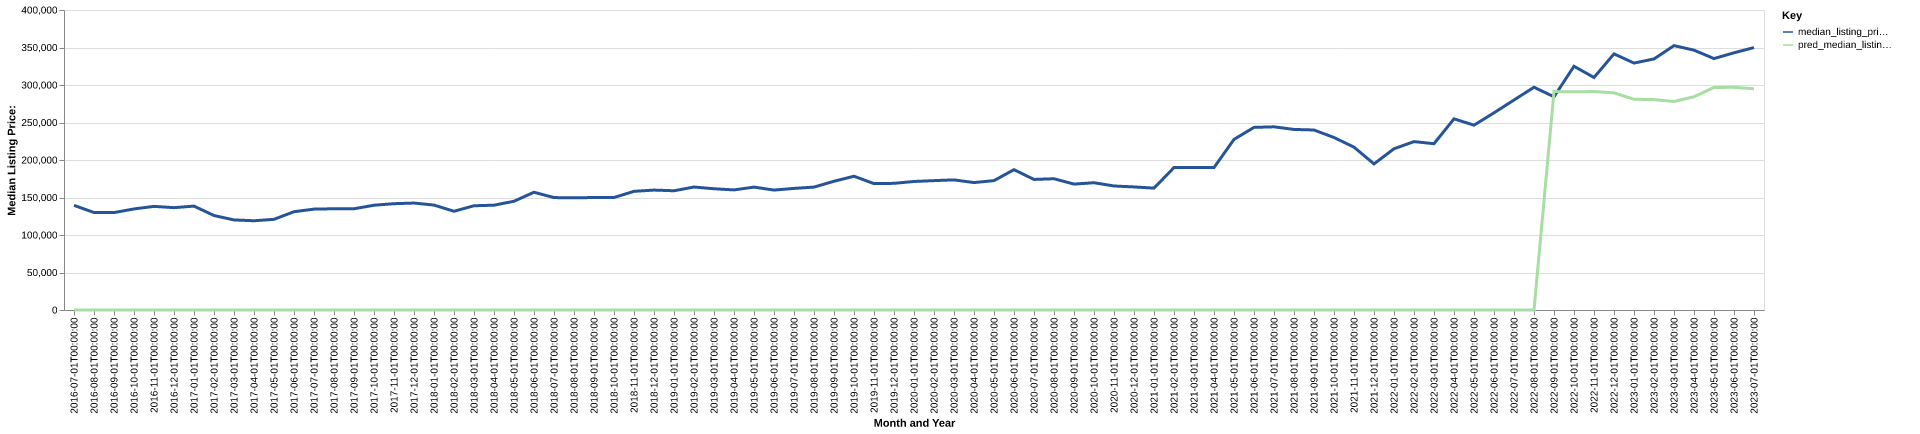

The data file committed next to this chart (first rows):
date, time_idx, median_listing_price, thirty_year_interest_rate_five, month, county_name, active_listing_count, median_days_on_market, pred_median_listing_price, month_year
2016-07-01, 0, 139500, 3.72, 7, Paris, TN, 226.0, 82.0, 0, Jul-2016
2016-08-01, 1, 130000, 3.73, 8, Paris, TN, 239.0, 87.0, 0, Aug-2016
2016-09-01, 2, 129900, 3.66, 9, Paris, TN, 231.0, 97.0, 0, Sep-2016
2016-10-01, 3, 134750, 3.64, 10, Paris, TN, 222.0, 102.0, 0, Oct-2016
2016-11-01, 4, 138174, 3.66, 11, Paris, TN, 211.0, 113.0, 0, Nov-2016
2016-12-01, 5, 136450, 3.48, 12, Paris, TN, 199.0, 116.0, 0, Dec-2016
2017-01-01, 6, 138525, 3.45, 1, Paris, TN, 184.0, 120.0, 0, Jan-2017
2017-02-01, 7, 125950, 3.5, 2, Paris, TN, 184.0, 119.0, 0, Feb-2017
2017-03-01, 8, 120100, 3.52, 3, Paris, TN, 188.0, 109.0, 0, Mar-2017
2017-04-01, 9, 119000, 4.03, 4, Paris, TN, 189.0, 96.0, 0, Apr-2017
2017-05-01, 10, 120900, 4.32, 5, Paris, TN, 202.0, 81.0, 0, May-2017
2017-06-01, 11, 131050, 4.2, 6, Paris, TN, 210.0, 78.0, 0, Jun-2017
2017-07-01, 12, 134500, 4.19, 7, Paris, TN, 210.0, 78.0, 0, Jul-2017
2017-08-01, 13, 135000, 4.3, 8, Paris, TN, 193.0, 86.0, 0, Aug-2017
2017-09-01, 14, 135000, 4.1, 9, Paris, TN, 187.0, 91.0, 0, Sep-2017
2017-10-01, 15, 139700, 4.05, 10, Paris, TN, 172.0, 95.0, 0, Oct-2017
2017-11-01, 16, 141750, 3.94, 11, Paris, TN, 165.0, 96.0, 0, Nov-2017
2017-12-01, 17, 142600, 4.03, 12, Paris, TN, 158.0, 106.0, 0, Dec-2017
2018-01-01, 18, 139900, 3.93, 1, Paris, TN, 139.0, 107.0, 0, Jan-2018
2018-02-01, 19, 131643, 3.83, 2, Paris, TN, 145.0, 106.0, 0, Feb-2018
2018-03-01, 20, 139000, 3.94, 3, Paris, TN, 162.0, 66.0, 0, Mar-2018
2018-04-01, 21, 139750, 3.95, 4, Paris, TN, 163.0, 71.0, 0, Apr-2018
2018-05-01, 22, 144999, 3.99, 5, Paris, TN, 168.0, 75.0, 0, May-2018
2018-06-01, 23, 157000, 4.15, 6, Paris, TN, 171.0, 65.0, 0, Jun-2018
2018-07-01, 24, 149900, 4.4, 7, Paris, TN, 169.0, 73.0, 0, Jul-2018
2018-08-01, 25, 149500, 4.46, 8, Paris, TN, 177.0, 81.0, 0, Aug-2018
2018-09-01, 26, 149999, 4.58, 9, Paris, TN, 168.0, 90.0, 0, Sep-2018
2018-10-01, 27, 149974, 4.66, 10, Paris, TN, 160.0, 98.0, 0, Oct-2018
2018-11-01, 28, 158225, 4.62, 11, Paris, TN, 155.0, 96.0, 0, Nov-2018
2018-12-01, 29, 159900, 4.54, 12, Paris, TN, 156.0, 100.0, 0, Dec-2018
2019-01-01, 30, 159000, 4.6, 1, Paris, TN, 160.0, 115.0, 0, Jan-2019
2019-02-01, 31, 163950, 4.72, 2, Paris, TN, 159.0, 117.0, 0, Feb-2019
2019-03-01, 32, 161671, 4.9, 3, Paris, TN, 157.0, 111.0, 0, Mar-2019
2019-04-01, 33, 160121, 4.94, 4, Paris, TN, 159.0, 103.0, 0, Apr-2019
2019-05-01, 34, 163850, 4.75, 5, Paris, TN, 162.0, 100.0, 0, May-2019
2019-06-01, 35, 159900, 4.51, 6, Paris, TN, 168.0, 75.0, 0, Jun-2019
2019-07-01, 36, 162125, 4.41, 7, Paris, TN, 158.0, 83.0, 0, Jul-2019
2019-08-01, 37, 163882, 4.41, 8, Paris, TN, 146.0, 86.0, 0, Aug-2019
2019-09-01, 38, 171655, 4.2, 9, Paris, TN, 143.0, 89.0, 0, Sep-2019
2019-10-01, 39, 178350, 4.14, 10, Paris, TN, 142.0, 92.0, 0, Oct-2019
2019-11-01, 40, 168500, 3.84, 11, Paris, TN, 139.0, 90.0, 0, Nov-2019
2019-12-01, 41, 168875, 3.81, 12, Paris, TN, 126.0, 101.0, 0, Dec-2019
2020-01-01, 42, 171350, 3.75, 1, Paris, TN, 127.0, 109.0, 0, Jan-2020
2020-02-01, 43, 172500, 3.73, 2, Paris, TN, 119.0, 116.0, 0, Feb-2020
2020-03-01, 44, 173500, 3.78, 3, Paris, TN, 103.0, 128.0, 0, Mar-2020
2020-04-01, 45, 169900, 3.75, 4, Paris, TN, 101.0, 99.0, 0, Apr-2020
2020-05-01, 46, 172500, 3.74, 5, Paris, TN, 102.0, 90.0, 0, May-2020
2020-06-01, 47, 187100, 3.72, 6, Paris, TN, 89.0, 78.0, 0, Jun-2020
2020-07-01, 48, 174075, 3.49, 7, Paris, TN, 84.0, 79.0, 0, Jul-2020
2020-08-01, 49, 175000, 3.65, 8, Paris, TN, 76.0, 86.0, 0, Aug-2020
2020-09-01, 50, 167875, 3.33, 9, Paris, TN, 70.0, 69.0, 0, Sep-2020
2020-10-01, 51, 169700, 3.28, 10, Paris, TN, 65.0, 57.0, 0, Oct-2020
2020-11-01, 52, 165350, 3.21, 11, Paris, TN, 69.0, 66.0, 0, Nov-2020
2020-12-01, 53, 164100, 3.07, 12, Paris, TN, 59.0, 83.0, 0, Dec-2020
2021-01-01, 54, 162500, 2.99, 1, Paris, TN, 51.0, 88.0, 0, Jan-2021
2021-02-01, 55, 189900, 2.93, 2, Paris, TN, 39.0, 62.0, 0, Feb-2021
2021-03-01, 56, 189900, 2.88, 3, Paris, TN, 40.0, 46.0, 0, Mar-2021
2021-04-01, 57, 189900, 2.84, 4, Paris, TN, 41.0, 28.0, 0, Apr-2021
2021-05-01, 58, 227500, 2.71, 5, Paris, TN, 41.0, 38.0, 0, May-2021
2021-06-01, 59, 243475, 2.79, 6, Paris, TN, 54.0, 32.0, 0, Jun-2021
... 25 more rows
